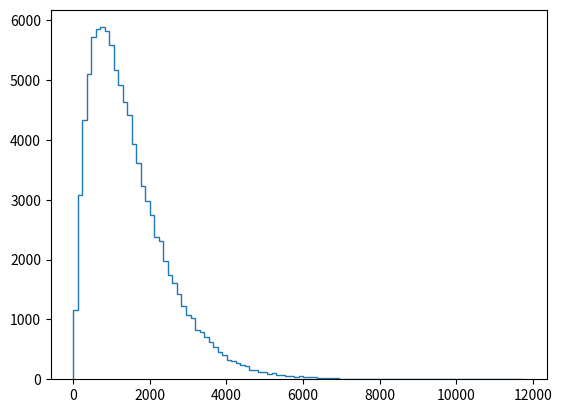

Write the Python code that produced this figure. (Note: this script raises an exception after producing the figure.)
# # Draw 100000 samples from Normal distribution with stds of interest: samples_std1, samples_std3, samples_std10
# import numpy as np
# from matplotlib import pyplot as plt
#
# samples_std1=np.random.normal(20,1,size=100000)
# samples_std3=np.random.normal(20,3,size=100000)
# samples_std10=np.random.normal(20,10,size=100000)
#
#
#
# # Make histograms
# _ = plt.hist(samples_std1,bins=100,normed=True,histtype='step')
# _ = plt.hist(samples_std3,bins=100,normed=True,histtype='step')
# _ = plt.hist(samples_std10,bins=100,normed=True,histtype='step')
#
#
#
# # Make a legend, set limits and show plot
# _ = plt.legend(('std = 1', 'std = 3', 'std = 10'))
# plt.ylim(-0.01, 0.42)
# plt.show()
#
# # ------------------------------------------------
# # Generate CDFs
# x_std1, y_std1=ecdf(samples_std1)
# x_std3, y_std3=ecdf(samples_std3)
# x_std10, y_std10=ecdf(samples_std10)
#
#
#
# # Plot CDFs
# _ = plt.plot(x_std1,y_std1,marker='.',linestyle='none')
# _ = plt.plot(x_std3,y_std3,marker='.',linestyle='none')
# _ = plt.plot(x_std10,y_std10,marker='.',linestyle='none')
#
#
#
# # Make a legend and show the plot
# _ = plt.legend(('std = 1', 'std = 3', 'std = 10'), loc='lower right')
# plt.show()

# ------------------------------------------------
# https://en.wikipedia.org/wiki/Belmont_Stakes
# ------------------------------------------------
# # Compute mean and standard deviation: mu, sigma
# mu = np.mean(belmont_no_outliers)
# sigma = np.std(belmont_no_outliers)
#
#
# # Sample out of a normal distribution with this mu and sigma: samples
# samples = np.random.normal(mu,sigma,size=10000)
#
# # Get the CDF of the samples and of the data
# x_theor, y_theor = ecdf(samples)
# x, y = ecdf(belmont_no_outliers)
#
#
# # Plot the CDFs and show the plot
# _ = plt.plot(x_theor, y_theor)
# _ = plt.plot(x, y, marker='.', linestyle='none')
# _ = plt.xlabel('Belmont winning time (sec.)')
# _ = plt.ylabel('CDF')
# plt.show()
# *
# ------------------------------------------------
# # Take a million samples out of the Normal distribution: samples
# samples = np.random.normal(mu,sigma,size=1000000)
#
# # Compute the fraction that are faster than 144 seconds: prob
# prob = np.sum(samples <= 144)/len(samples)
#
# # Print the result
# print('Probability of besting Secretariat:', prob)
# *
# ------------------------------------------------
# Define a function with call signature successive_poisson(tau1, tau2, size=1)
# that samples the waiting time for a no-hitter and a hit of the cycle.
# Draw waiting times tau1 (size number of samples) for the no-hitter out of an
# exponential distribution and assign to t1.
# Draw waiting times tau2 (size number of samples) for hitting the cycle
# out of an exponential distribution and assign to t2.
# The function returns the sum of the waiting times for the two events.
import numpy as np
from matplotlib import pyplot as plt


def successive_poisson(tau1, tau2, size=1):
    """Compute time for arrival of 2 successive Poisson processes."""
    # Draw samples out of first exponential distribution: t1
    t1 = np.random.exponential(tau1, size)

    # Draw samples out of second exponential distribution: t2
    t2 = np.random.exponential(tau2, size)

    return t1 + t2

# Draw samples of waiting times: waiting_times
waiting_times = successive_poisson(764,715,100000)

# Make the histogram
# _ = plt.hist(waiting_times,bins=100,normed=True,histtype='step')
_ = plt.hist(waiting_times,bins=100,histtype='step')

# plot cdf
x, y = ecdf(waiting_times)
_ = plt.plot(x, y, marker='.', linestyle='none')


# Label axes
_ = plt.xlabel('number of games')
_ = plt.ylabel('probability')



# Show the plot
plt.show()


# ------------------------------------------------